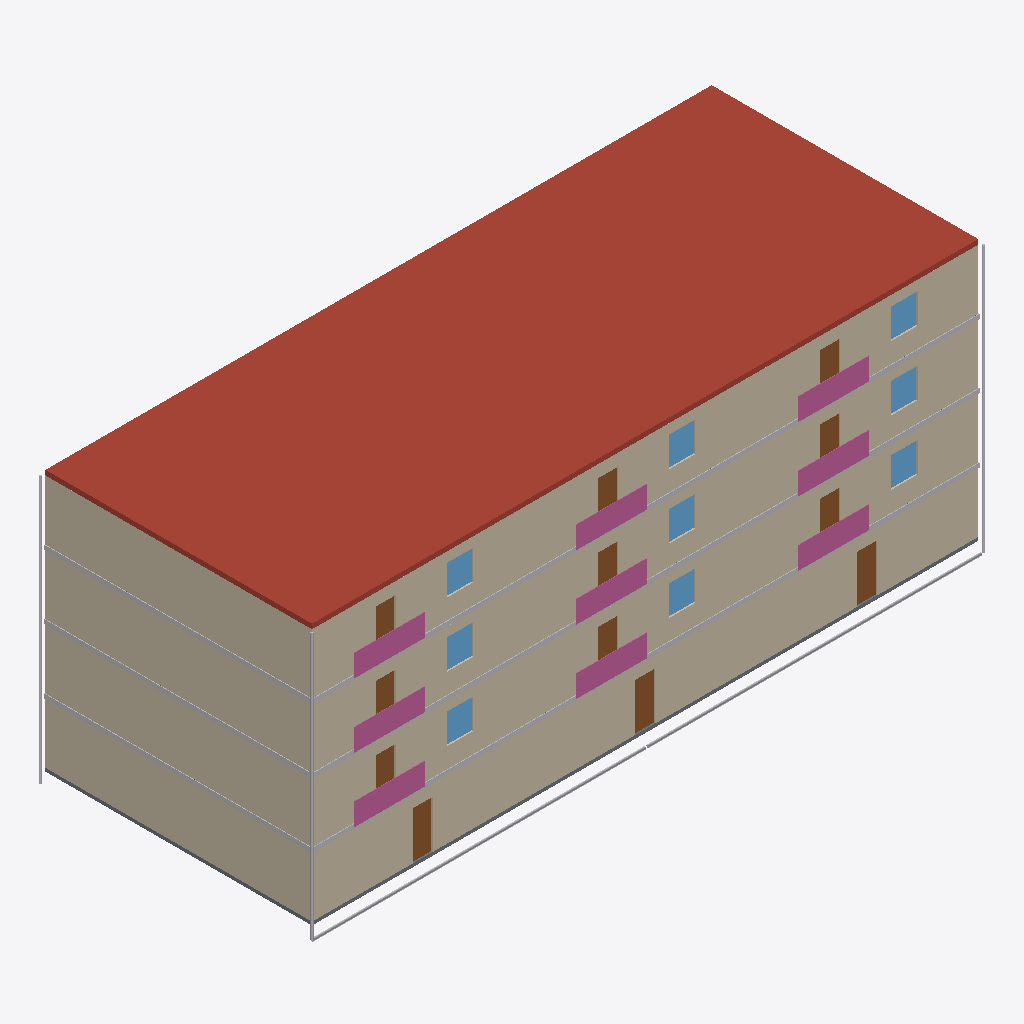
Isometric view of an IFC building model (IFC-SPF (STEP), schema IFC2X3, length unit millimetre), seen from the south-west, elements coloured by IFC class: 39 walls (beige), 17 other elements (light grey), 12 doors (brown), 9 railings (pink), 9 windows (light blue), 1 roof (red-brown), 1 slab (grey).
Extent 30.3 m × 12.4 m × 12.3 m (x, y, z). Storeys (4): RDC at 0.00 m; R+1 at 2.90 m; R+2 at 5.80 m; R+3 at 8.70 m. Elements (264): 103 IfcWallStandardCase, 45 IfcDoor, 31 IfcWindow, 20 IfcBeam, 18 IfcFlowSegment, 15 IfcCovering, 12 IfcRailing, 8 IfcColumn, 5 IfcSlab, 4 IfcBuildingElementProxy, 3 IfcStair.

HEADER;
FILE_DESCRIPTION(('ViewDefinition[DesignTransferView]'),'2;1');
FILE_NAME('residence-ifc2x3.ifc','2026-01-01T00:00:00',(''),(''),'IfcOpenShell 0.9.0.post1','IfcOpenShell 0.9.0.post1','Nobody');
FILE_SCHEMA(('IFC2X3'));
ENDSEC;
DATA;
#6=IFCPROJECT('1b4oSE9fuDD$AdJUHIvhGu',#5,'Résidence Les Tilleuls (exemple)',$,$,$,$,(#15),#10);
#18=IFCSITE('3IFmWa4eilCmnSVz2cewHG',#5,'Terrain',$,$,$,$,$,.ELEMENT.,$,$,$,$,$);
#20=IFCBUILDING('2LCPXTNPt9_1WOw169Bv0h',#5,'Bâtiment A',$,$,$,$,$,.ELEMENT.,$,$,$);
#26=IFCBUILDINGSTOREY('2D4MxE5pZtsJsS5oGHuWkF',#5,'RDC',$,$,$,$,$,.ELEMENT.,0.0);
#30=IFCBUILDINGSTOREY('2XSBCuEIOmMVAC45qViNmZ',#5,'R+1',$,$,$,$,$,.ELEMENT.,2900.0);
#32=IFCBUILDINGSTOREY('0FrZ3nyfqDgPK$IF6WdtQr',#5,'R+2',$,$,$,$,$,.ELEMENT.,5800.0);
#34=IFCBUILDINGSTOREY('0CiUASPOpQ59Nc2lMJlGJF',#5,'R+3',$,$,$,$,$,.ELEMENT.,8700.0);
#10642=IFCSLAB('23CZT6m4PWg4_dMqDodglk',#5,'Sol:Dalle toiture BA 22 cm:349267',$,$,#10662,#10657,$,.ROOF.);
#9668=IFCWALLSTANDARDCASE('0Z4aTa38ZNuH$SrOsZfsvE',#5,'Mur de base:Voile BA 20 cm:348859',$,$,#9684,#9679,$);
#1090=IFCWALLSTANDARDCASE('3ZWukUrQb2Ael0Wn5_k6nN',#5,'Mur de base:Maçonnerie bloc 20 cm:345357',$,$,#1110,#1105,$);
#3924=IFCWALLSTANDARDCASE('0kTnlMhVe9i3g5xj3QESJg',#5,'Mur de base:Voile BA 20 cm:346513',$,$,#3940,#3935,$);
#6812=IFCWALLSTANDARDCASE('2jX_KD7syNeC0iktpVLFfG',#5,'Mur de base:Voile BA 20 cm:347686',$,$,#6828,#6823,$);
#720=IFCWALLSTANDARDCASE('27tQwtXBA0LAwjHB1JSv3b',#5,'Mur de base:Voile BA 20 cm:345238',$,$,#736,#731,$);
#36=IFCWALLSTANDARDCASE('2EWPS_2_pNi3YOqP3vwzhC',#5,'Mur de base:Voile BA 20 cm:345017',$,$,#58,#53,$);
#424=IFCWALLSTANDARDCASE('3eWw7KNU09buIrg1X2s788',#5,'Mur de base:Voile BA 20 cm:345136',$,$,#440,#435,$);
#9220=IFCWALLSTANDARDCASE('2fkgR4MqqnMbrXsHSQKKjD',#5,'Mur de base:Voile BA 20 cm:348723',$,$,#9236,#9231,$);
#3476=IFCWALLSTANDARDCASE('3qNgySqKktzJC67xnT22xg',#5,'Mur de base:Voile BA 20 cm:346377',$,$,#3492,#3487,$);
#6364=IFCWALLSTANDARDCASE('0mBiu$uJpVaYTw$GkIzK4I',#5,'Mur de base:Voile BA 20 cm:347550',$,$,#6380,#6375,$);
#8772=IFCWALLSTANDARDCASE('38F8QtuWBxxGrOGCsKI0e6',#5,'Mur de base:Voile BA 20 cm:348587',$,$,#8788,#8783,$);
#8322=IFCWALLSTANDARDCASE('2mjZQKna6VVVXsJgHROjCP',#5,'Mur de base:Voile BA 20 cm:348451',$,$,#8340,#8335,$);
#3028=IFCWALLSTANDARDCASE('3bPk4puUtFFh1GXawKVRuj',#5,'Mur de base:Voile BA 20 cm:346241',$,$,#3044,#3039,$);
#5916=IFCWALLSTANDARDCASE('3$N8MTnithJMMbBH3uFW8W',#5,'Mur de base:Voile BA 20 cm:347414',$,$,#5932,#5927,$);
#5466=IFCWALLSTANDARDCASE('23SVNo_eRqtoT3CKiTEY05',#5,'Mur de base:Voile BA 20 cm:347278',$,$,#5484,#5479,$);
#2578=IFCWALLSTANDARDCASE('3Bl6oK6VICTMXzrH8GCeYD',#5,'Mur de base:Voile BA 20 cm:346105',$,$,#2596,#2591,$);
#5170=IFCBUILDINGELEMENTPROXY('0Ot0tRRGiE$aUYa$F7UGmt',#5,'Bord de dalle:Rive de dalle 20 cm:347074',$,$,#5181,#5176,$,$);
#8038=IFCBUILDINGELEMENTPROXY('2nOoHeA8L50VUm0HTvopMh',#5,'Bord de dalle:Rive de dalle 20 cm:348247',$,$,#8045,#8040,$,$);
#10930=IFCBUILDINGELEMENTPROXY('2fJkANU6199uaYHf71pz1W',#5,'Bord de dalle:Rive de dalle 20 cm:349437',$,$,#10937,#10932,$,$);
#1878=IFCSLAB('0WAhRwo4Iu$G1PXbeA7xGx',#5,'Sol:Dallage BA 15 cm:345663',$,$,#1898,#1893,$,.BASESLAB.);
#5195=IFCRAILING('08wL0C3GuiCmSBWFGLQe4G',#5,'Garde-corps:Garde-corps vitré:347091',$,$,#5206,#5201,$,$);
#10993=IFCRAILING('3YoQpVFatYhFi1BzL3_Jlz',#5,'Garde-corps:Garde-corps vitré:349488',$,$,#11000,#10995,$,$);
#5220=IFCRAILING('0N1sunzPHsTRJL5C0Uij4b',#5,'Garde-corps:Garde-corps vitré:347108',$,$,#5227,#5222,$,$);
#5241=IFCRAILING('0kmth9PADcT86g3F2hSju7',#5,'Garde-corps:Garde-corps vitré:347125',$,$,#5248,#5243,$,$);
#8059=IFCRAILING('27F0C8L4inQbnc4VyJRHhr',#5,'Garde-corps:Garde-corps vitré:348264',$,$,#8066,#8061,$,$);
#8080=IFCRAILING('2wBCMiN6c5LD6rnLyhSqWO',#5,'Garde-corps:Garde-corps vitré:348281',$,$,#8087,#8082,$,$);
#8101=IFCRAILING('1xmfEqb4FlwLNZgdu1Y6z3',#5,'Garde-corps:Garde-corps vitré:348298',$,$,#8108,#8103,$,$);
#10951=IFCRAILING('1bGXxRwk2T9BUX3LXSt9xR',#5,'Garde-corps:Garde-corps vitré:349454',$,$,#10958,#10953,$,$);
#10972=IFCRAILING('28FWpo2fISlWC1mFh5U0cd',#5,'Garde-corps:Garde-corps vitré:349471',$,$,#10979,#10974,$,$);
#2473=IFCFLOWSEGMENT('2PkUtdC8VUDGpcRtCUXFis',#5,'Canalisation:Collecteur EP Ø125:346037',$,$,#2480,#2475,$);
#2443=IFCFLOWSEGMENT('0_zeTM$X4Ul41iOJ9bPD4q',#5,'Canalisation:Collecteur EP Ø125:346020',$,$,#2454,#2449,$);
#466=IFCDOOR('0zI8AbpbigaZ7r5mVQHU6A',#5,'Porte:PF2 90x215:345153',$,$,#494,#489,$,2150.0,900.0);
#762=IFCDOOR('3atVcvmexf1mSYDSAFpNz0',#5,'Porte:PF2 90x215:345255',$,$,#790,#785,$,2150.0,900.0);
#84=IFCDOOR('36_7SORNQmVeWUqMAkBh5K',#5,'Porte:PF2 90x215:345034',$,$,#116,#111,$,2150.0,900.0);
#3572=IFCWINDOW('1vu8_6WFJjs9eTE7RsoAPA',#5,'Fenêtre:F1 120x135:346411',$,$,#3600,#3595,$,1350.0,1200.0);
#2676=IFCWINDOW('1bZsBHwEXB3SvqiyIa0hjo',#5,'Fenêtre:F1 120x135:346139',$,$,#2704,#2699,$,1350.0,1200.0);
#5564=IFCWINDOW('3Nvp3j8rZPdov1T_sIGrG9',#5,'Fenêtre:F1 120x135:347312',$,$,#5592,#5587,$,1350.0,1200.0);
#6012=IFCWINDOW('3YczUF8Q5h5eBwM4SVkJbl',#5,'Fenêtre:F1 120x135:347448',$,$,#6040,#6035,$,1350.0,1200.0);
#8868=IFCWINDOW('0YX5M82R8SVWFkN52mW5JR',#5,'Fenêtre:F1 120x135:348621',$,$,#8896,#8891,$,1350.0,1200.0);
#9316=IFCWINDOW('26SVll5s5HSt0bDf7LYabY',#5,'Fenêtre:F1 120x135:348757',$,$,#9344,#9339,$,1350.0,1200.0);
#3124=IFCWINDOW('2SpXBLEYsm2dq7R0iXp4TH',#5,'Fenêtre:F1 120x135:346275',$,$,#3152,#3147,$,1350.0,1200.0);
#6460=IFCWINDOW('2XdXIN$cPIkP7YpKLQQaWX',#5,'Fenêtre:F1 120x135:347584',$,$,#6488,#6483,$,1350.0,1200.0);
#8420=IFCWINDOW('1IKFMLDbHt6mSF44hiGb$E',#5,'Fenêtre:F1 120x135:348485',$,$,#8448,#8443,$,1350.0,1200.0);
#6406=IFCDOOR('1TtKUQKMsBErpR0vuhj7LA',#5,'Porte:PF2 90x215:347567',$,$,#6434,#6429,$,2150.0,900.0);
#3070=IFCDOOR('0KrQwamxzawLInCm5SEMzU',#5,'Porte:PF2 90x215:346258',$,$,#3098,#3093,$,2150.0,900.0);
#3518=IFCDOOR('3p0YJ52D0oF0Yh5nKSgWn8',#5,'Porte:PF2 90x215:346394',$,$,#3546,#3541,$,2150.0,900.0);
#5958=IFCDOOR('2WrFBZHV_sNP_RnjEjhYnN',#5,'Porte:PF2 90x215:347431',$,$,#5986,#5981,$,2150.0,900.0);
#8814=IFCDOOR('3E5T8G1a2eVQzcGjfCBx4a',#5,'Porte:PF2 90x215:348604',$,$,#8842,#8837,$,2150.0,900.0);
#9262=IFCDOOR('0ihEbjp5mlFxiDnxfwT7qd',#5,'Porte:PF2 90x215:348740',$,$,#9290,#9285,$,2150.0,900.0);
#2622=IFCDOOR('3YETFNaGTrRxxESKLFzlB5',#5,'Porte:PF2 90x215:346122',$,$,#2650,#2645,$,2150.0,900.0);
#5510=IFCDOOR('0yzqDKxD87FJqPpWx$Ween',#5,'Porte:PF2 90x215:347295',$,$,#5538,#5533,$,2150.0,900.0);
#8366=IFCDOOR('0CDRAPD_DnI0KZ0w2qKprE',#5,'Porte:PF2 90x215:348468',$,$,#8394,#8389,$,2150.0,900.0);
#2335=IFCFLOWSEGMENT('0cl9XOnTRLwR4k7UBIe1QT',#5,'Canalisation:Descente EP Ø100:345952',$,$,#2346,#2341,$);
#11035=IFCFLOWSEGMENT('0UAYm5iIVnFxuBCNUYH_JX',#5,'Canalisation:Descente EP Ø100:349522',$,$,#11042,#11037,$);
#5287=IFCFLOWSEGMENT('1xmRt0$4JXIyBxUyEbZK6a',#5,'Canalisation:Descente EP Ø100:347159',$,$,#5294,#5289,$);
#8143=IFCFLOWSEGMENT('2IqgOyaQTgp5jPTAf35jqK',#5,'Canalisation:Descente EP Ø100:348332',$,$,#8150,#8145,$);
#2417=IFCFLOWSEGMENT('112TZMNti7k4I5m4_H7rBS',#5,'Canalisation:Descente EP Ø100:346003',$,$,#2424,#2419,$);
#2365=IFCFLOWSEGMENT('1jCga1_l8Am2aZ8jDJPEPD',#5,'Canalisation:Descente EP Ø100:345969',$,$,#2372,#2367,$);
#4060=IFCWALLSTANDARDCASE('0l3R28hp8yBVs2stOro6ju',#5,'Mur de base:Voile BA 18 cm:346581',$,$,#4076,#4071,$);
#1162=IFCWALLSTANDARDCASE('0lSpi5TPwrMGkKhpfB1U6k',#5,'Mur de base:Voile BA 18 cm:345391',$,$,#1182,#1177,$);
#6948=IFCWALLSTANDARDCASE('3$$0aWFvY4kNPhmJ2p0VJm',#5,'Mur de base:Voile BA 18 cm:347754',$,$,#6964,#6959,$);
#9804=IFCWALLSTANDARDCASE('3o3$zB9kB6RpRkkgJNNyYA',#5,'Mur de base:Voile BA 18 cm:348927',$,$,#9820,#9815,$);
#11061=IFCFLOWSEGMENT('0ajo1RtoBkrRPGEWqlZ5_D',#5,'Canalisation:Descente EP Ø100:349539',$,$,#11068,#11063,$);
#11113=IFCFLOWSEGMENT('3PX4nZg_gs0JZWtnqciYdr',#5,'Canalisation:Descente EP Ø100:349573',$,$,#11120,#11115,$);
#5313=IFCFLOWSEGMENT('1V9l8VKknH9tY1TKWQ$Cq7',#5,'Canalisation:Descente EP Ø100:347176',$,$,#5320,#5315,$);
#8221=IFCFLOWSEGMENT('3awazLNWPhQu3qgVPxGLw8',#5,'Canalisation:Descente EP Ø100:348383',$,$,#8228,#8223,$);
#5365=IFCFLOWSEGMENT('1Yb8l_xSHlkUqAPMeOr2hn',#5,'Canalisation:Descente EP Ø100:347210',$,$,#5372,#5367,$);
#8169=IFCFLOWSEGMENT('0PLvF8edQi0f9VX6UY4lNc',#5,'Canalisation:Descente EP Ø100:348349',$,$,#8176,#8171,$);
#1258=IFCWALLSTANDARDCASE('2t2lNorTM97zCfrbmBDR7U',#5,'Mur de base:Voile BA 18 cm:345425',$,$,#1274,#1269,$);
#9892=IFCWALLSTANDARDCASE('31cKe7YcnZ_PLx5s6P1_dQ',#5,'Mur de base:Voile BA 18 cm:348961',$,$,#9908,#9903,$);
#7036=IFCWALLSTANDARDCASE('3W1rnY2lzfTUQiapz9JK8c',#5,'Mur de base:Voile BA 18 cm:347788',$,$,#7052,#7047,$);
#8466=IFCWALLSTANDARDCASE('1gHaaJ3bSgdL0zO$Nypcik',#5,'Mur de base:Voile BA 20 cm:348502',$,$,#8482,#8477,$);
#2722=IFCWALLSTANDARDCASE('0M5sGxOqqPKgBe$i3j6LLw',#5,'Mur de base:Voile BA 20 cm:346156',$,$,#2738,#2733,$);
#8608=IFCWALLSTANDARDCASE('37SiH4w_IKvjiE8B2ytFgV',#5,'Mur de base:Doublage 10+80:348553',$,$,#8624,#8619,$);
#5610=IFCWALLSTANDARDCASE('24kRsb3YpOhUgFE_2uld8I',#5,'Mur de base:Voile BA 20 cm:347329',$,$,#5626,#5621,$);
#5752=IFCWALLSTANDARDCASE('0z1QJBXTs3M7R4nq_Jb5lj',#5,'Mur de base:Doublage 10+80:347380',$,$,#5768,#5763,$);
#9702=IFCWALLSTANDARDCASE('2$gCjXhCeKDBXkGV2iWOrc',#5,'Mur de base:Doublage 10+80:348876',$,$,#9718,#9713,$);
#3958=IFCWALLSTANDARDCASE('3PTFx5G0F$CoWDg5EXBctp',#5,'Mur de base:Doublage 10+80:346530',$,$,#3974,#3969,$);
#2864=IFCWALLSTANDARDCASE('0AQ2Kw2c_nLAWtRSs2cUrk',#5,'Mur de base:Doublage 10+80:346207',$,$,#2880,#2875,$);
#6846=IFCWALLSTANDARDCASE('2nrNLp5WQ4jxNmlLzZqiJB',#5,'Mur de base:Doublage 10+80:347703',$,$,#6862,#6857,$);
#4148=IFCWALLSTANDARDCASE('0bSOMrzh$E6j2CCyWvsaLw',#5,'Mur de base:Voile BA 18 cm:346615',$,$,#4164,#4159,$);
#5834=IFCWALLSTANDARDCASE('0DJQ24yFY29$Xo9cPbI3my',#5,'Mur de base:Doublage 10+80:347397',$,$,#5850,#5845,$);
#134=IFCWALLSTANDARDCASE('1N4a92K571pD5$cihW7r1N',#5,'Mur de base:Voile BA 20 cm:345051',$,$,#150,#145,$);
#280=IFCWALLSTANDARDCASE('1qvffT3T9wPRrYY86j6tBR',#5,'Mur de base:Doublage 10+80:345102',$,$,#300,#295,$);
#9770=IFCWALLSTANDARDCASE('1oGOXVrWniQoZ$DDCAi8y8',#5,'Mur de base:Doublage 10+80:348910',$,$,#9786,#9781,$);
#8690=IFCWALLSTANDARDCASE('05KDvfG7vdPmVSOyWvNNrD',#5,'Mur de base:Doublage 10+80:348570',$,$,#8706,#8701,$);
#9736=IFCWALLSTANDARDCASE('0CuIhcysn5knTkeip8nCUN',#5,'Mur de base:Voile BA 20 cm:348893',$,$,#9752,#9747,$);
ENDSEC;
